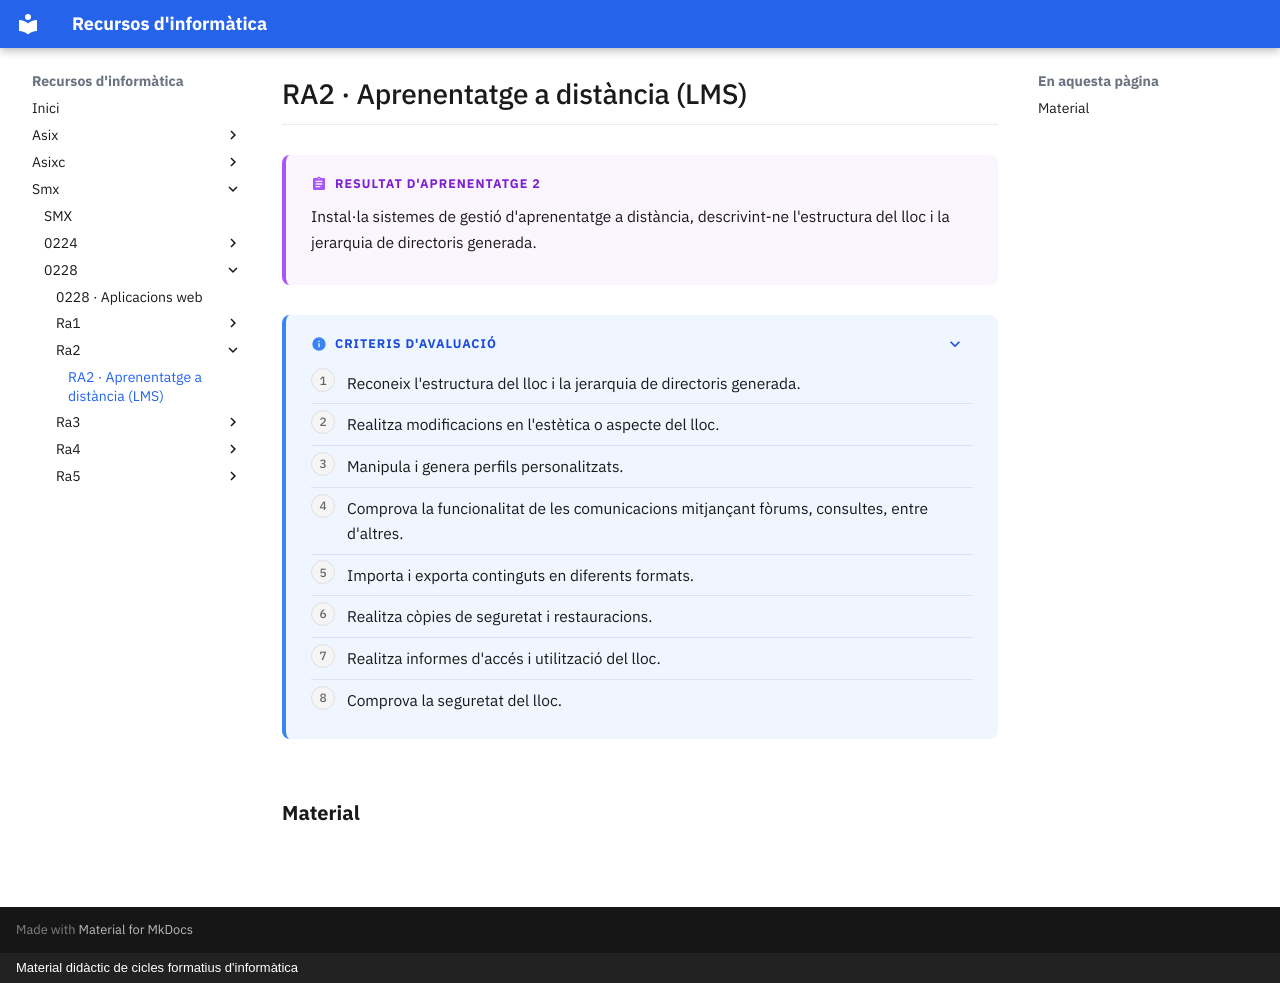

repository: surikata3k/recursos · page: smx/0228/ra2/index.html · generator: mkdocs · copyright: Material didàctic de cicles formatius d'informàtica

---
title: "RA2 · Aprenentatge a distància (LMS)"
description: "Instal·la sistemes de gestió d'aprenentatge a distància, descrivint-ne l'estructura del lloc i la jerarquia de directoris generada."
nivell: ra
---

# RA2 · Aprenentatge a distància (LMS)

!!! abstract "Resultat d'aprenentatge 2"

    Instal·la sistemes de gestió d'aprenentatge a distància, descrivint-ne l'estructura del lloc i la jerarquia de directoris generada.

??? info "Criteris d'avaluació"

    1. Reconeix l'estructura del lloc i la jerarquia de directoris generada.
    2. Realitza modificacions en l'estètica o aspecte del lloc.
    3. Manipula i genera perfils personalitzats.
    4. Comprova la funcionalitat de les comunicacions mitjançant fòrums, consultes, entre d'altres.
    5. Importa i exporta continguts en diferents formats.
    6. Realitza còpies de seguretat i restauracions.
    7. Realitza informes d'accés i utilització del lloc.
    8. Comprova la seguretat del lloc.

## Material

<!-- llistat-material -->
